Run: headless pygame with SDL's dummy video driver; simulated clock (each Clock.tick advances the game by its frame time, no real sleeping); random seed 0; keys injected as events and as key.get_pressed() state; mouse plan: one left click at the window centre at the start of phase 2, then a move to the lower-right quarter at the start of phase 3.
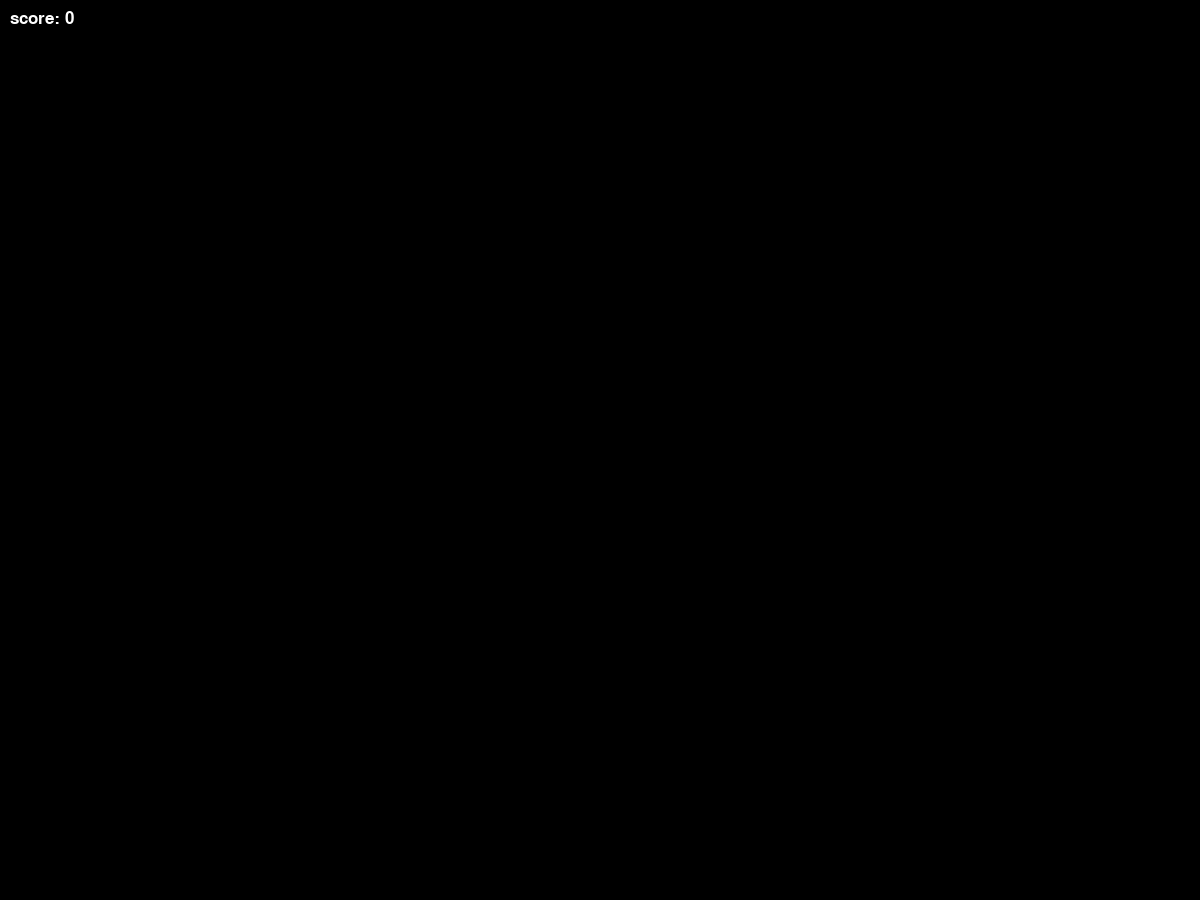
Frame 1 of 4 · flips 1–60 · no input
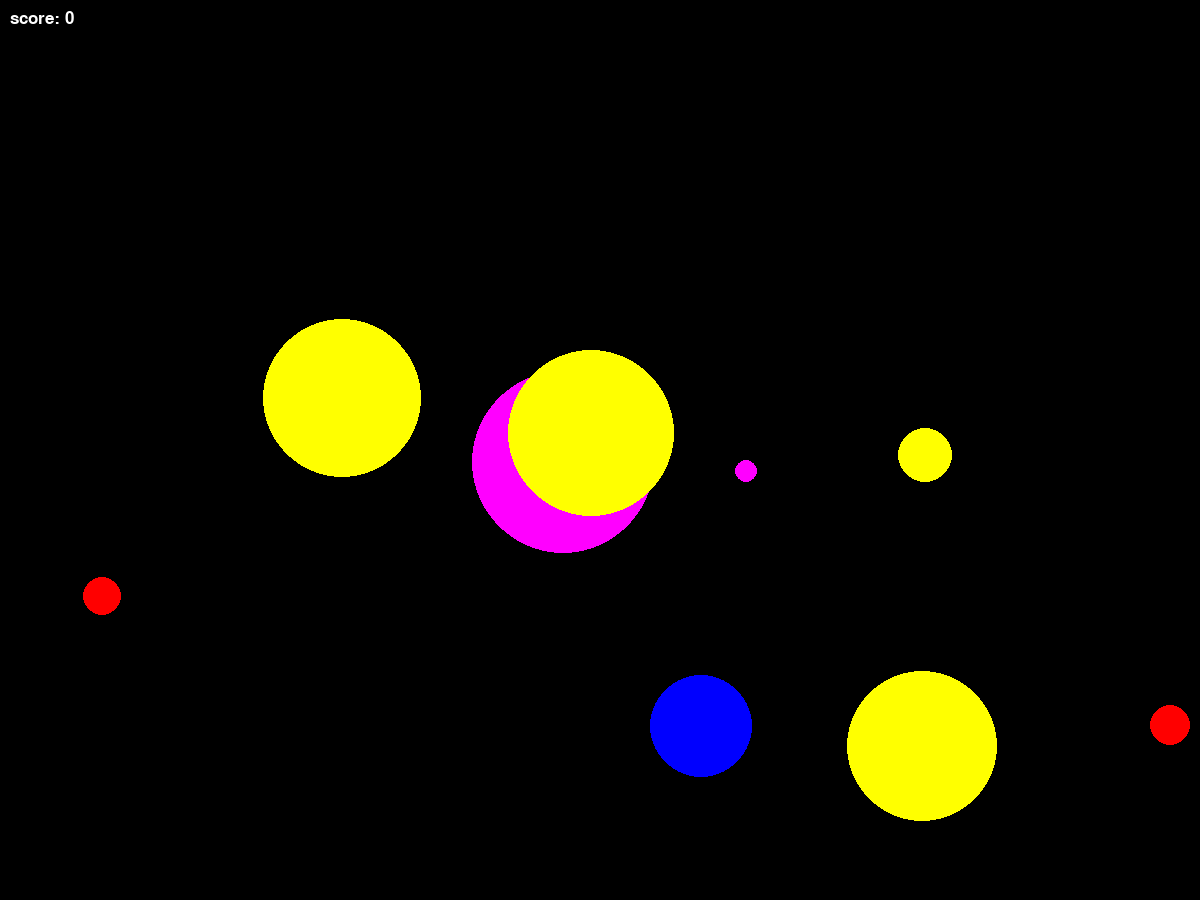
Frame 2 of 4 · flips 61–180 · clicked the window centre · tapped SPACE, RETURN · held RIGHT (→), D
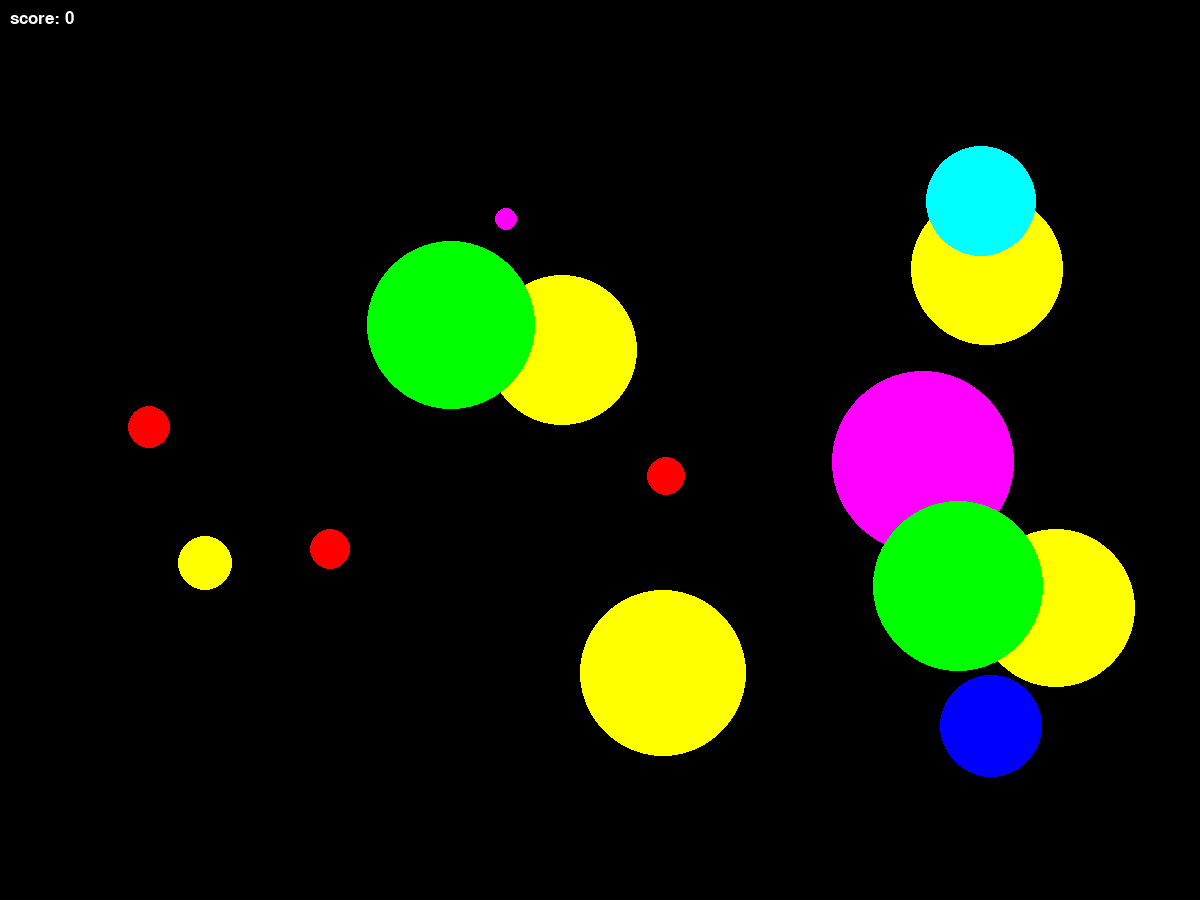
Frame 3 of 4 · flips 181–300 · moved the mouse to the lower-right quarter · held DOWN (↓), S
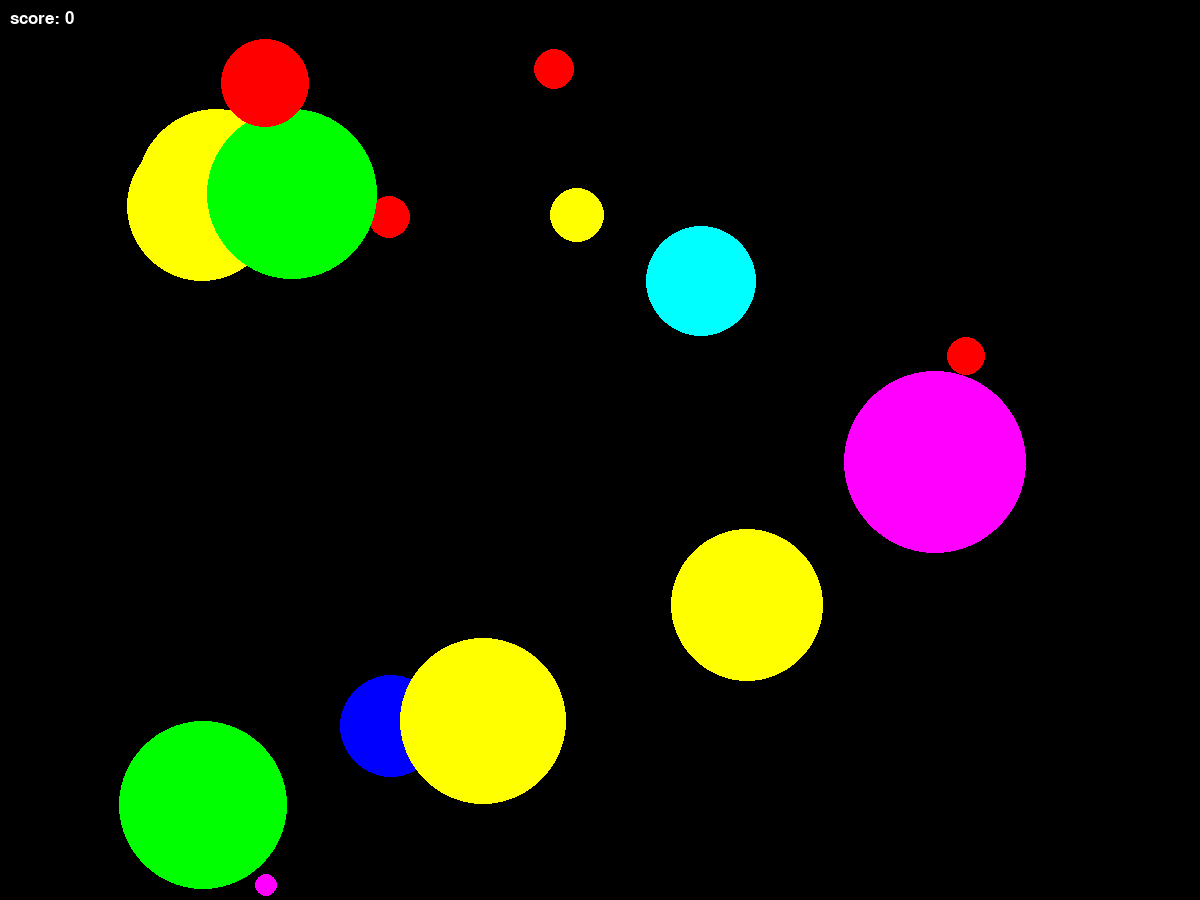
Frame 4 of 4 · flips 301–420 · held LEFT (←), A, UP (↑), W

The pygame program that drew these frames:

import pygame
from pygame.draw import *
from random import randint
pygame.init()

FPS = 25
width = 1200
height = 900
screen = pygame.display.set_mode((width, height))

RED = (255, 0, 0)
BLUE = (0, 0, 255)
YELLOW = (255, 255, 0)
GREEN = (0, 255, 0)
MAGENTA = (255, 0, 255)
CYAN = (0, 255, 255)
BLACK = (0, 0, 0)
COLORS = [RED, BLUE, YELLOW, GREEN, MAGENTA, CYAN]

balls = []
stars = []
def new_ball():
    x = randint(100,1100)
    y = randint(100,800)
    Vx = randint(-10, 10)
    Vy = randint(-10, 10)
    color =COLORS[randint(0, 5)]
    r = randint(10, 100) 
    balls.append([x, y, r, color, Vx, Vy])
    
def new_star():
    x = randint(100,1100)
    y = 0
    Vx = randint(5, 10)
    Vy = randint(15, 25)
    color =COLORS[randint(0, 5)]
    r = randint(10, 50) 
    stars.append([x, y, r, color, Vx, Vy])
    
def draw_balls():
    for ball in balls:
        circle(screen, ball[3], (int(ball[0]), int(ball[1])), ball[2])

def draw_stars():
    for star in stars:
        x = star[0]
        y = star[1]
        r = star[2]
        polygon(screen, star[3], [(x, y - r), (x + r/5, y - r/5), (x + 7*r/8, y - r/4), (x + r/4, y + r/6), (x + r/2, y + 7*r/8), (x, y + r/3), (x - r/2, y + 7*r/8), (x - r/4, y + r/ 6), (x - 7*r/8, y - r/4), (x - r/5, y - r/5)])

def move_balls():
    for ball in balls:
        x = ball[0]
        y = ball[1]
        r = ball[2]
        vx = ball[4]
        vy = ball[5]
        if (x + r + vx > width or x - r + vx < 0) :
            ball[4] = -ball[4]

        if (y + r + vy > height or y - r + vy < 0) :
            ball[5] = -ball[5]

        ball[0] += ball[4]
        ball[1] += ball[5]

def move_stars():
    for star in stars:
        x = star[0]
        y = star[1]
        r = star[2]
        vx = star[4]
        vy = star[5]
        star[0] += star[4]
        star[1] += star[5]


def print_screen(word):
    font = pygame.font.Font(None, 25)
    text = font.render(word, True, [255, 255, 255])
    a, b = event.pos
    screen.blit(text, (a - 25, b - 20))
pygame.display.update()
clock = pygame.time.Clock()
finished = False
n = 0
A = []
balls = []

def score():
    font = pygame.font.Font(None, 25)
    text = font.render("score: " + str(n), True, [255, 255, 255])
    screen.blit(text, (10, 10))
    
while not finished:
    clock.tick(FPS)
    for event in pygame.event.get():
        if event.type == pygame.QUIT:
            finished = True
        if len(balls) < 15:
            new_ball()
        if len(stars) < 10:
            new_star()
        if event.type == pygame.MOUSEBUTTONDOWN:
            i = len(balls) - 1
            A = pygame.mouse.get_pos()
            while i in range(len(balls) - 1):
                x = balls[i][0]
                y = balls[i][1]
                r = balls[i][2]
                x1 = A[0]
                y1 = A[1]
                if ((x1-x)**2 + (y1-y)**2) <= r ** 2:
                    print_screen("yay!")
                    balls.pop(i)
                    n += 1
                else:
                    print_screen("click!")
                    i -= 1
        if event.type == pygame.MOUSEBUTTONDOWN:
            i = len(stars) - 1
            A = pygame.mouse.get_pos()
            while i > 0:
                x = stars[i][0]
                y = stars[i][1]
                r = stars[i][2]
                x1 = A[0]
                y1 = A[1]
                if ((x1-x)**2 + (y1-y)**2) <= r ** 2:
                    print_screen("yay!")
                    stars.pop(i)
                    n += 5
                else:
                    print_screen("click!")
                    i -= 1
                if abs(y) > height or abs(x) > width:
                    stars.pop(i)
    move_balls()
    move_stars()
    screen.fill(BLACK)
    draw_balls()
    draw_stars()
    score()
    pygame.display.update()
print('your score', n)  
pygame.quit()
